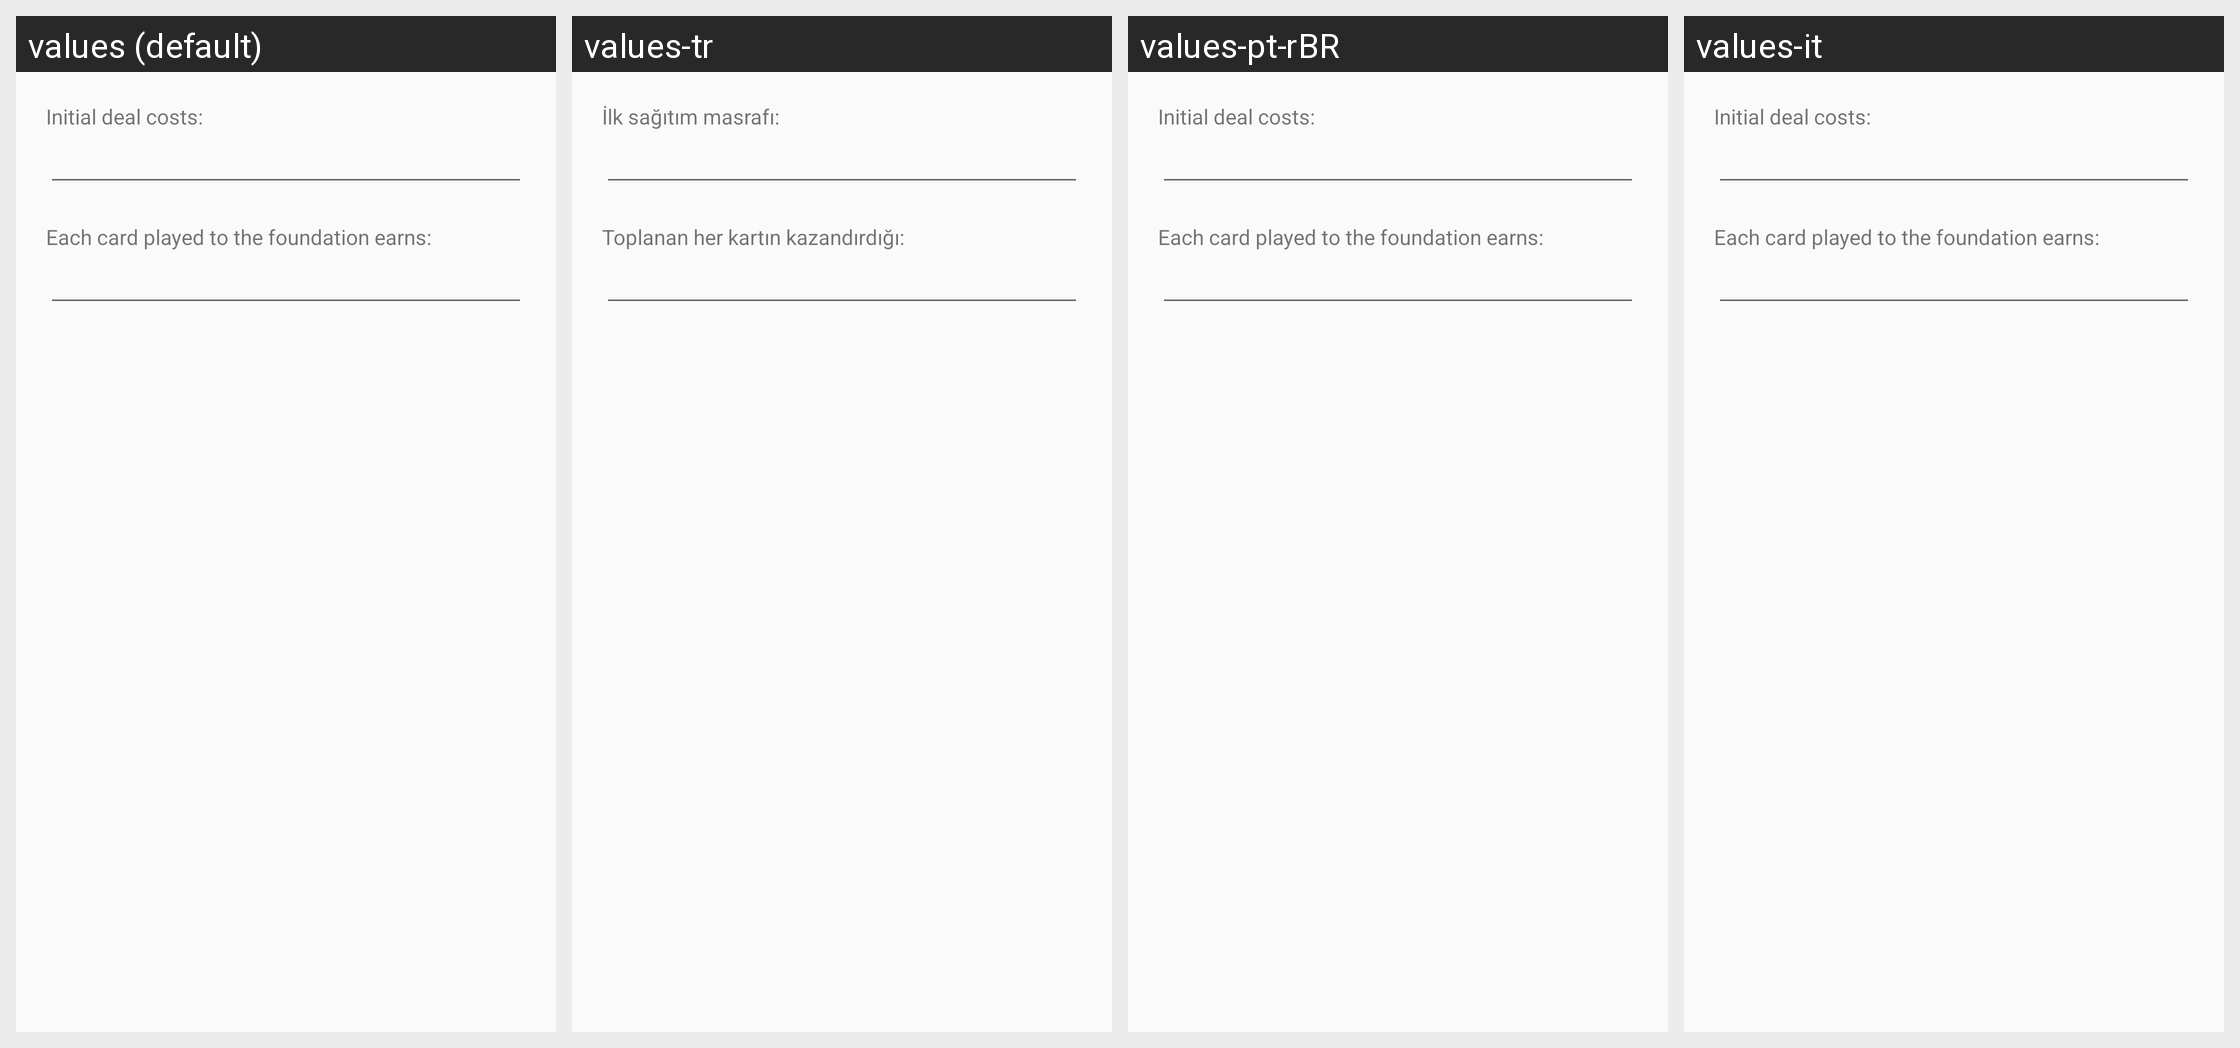

Strings drawn on this Android screen and how each of the app's shown locales translates them:
Android screen res/layout/hk_news.xml rendered under 4 locales, left to right: values (default), values-tr, values-pt-rBR, values-it. Device: Nexus 5 (rendered at 1080×1920; each locale shown at half size, 540×960, under a caption strip naming it); theme preferenceInformation.
Other locales in the repository, not shown: values-de, values-eo, values-es, values-fi, values-fr, values-hu, values-ja, values-nb, values-pl, values-pt, values-uk.
Strings drawn on this screen, with the default value and each locale's value (text and hints the layout hard-codes, and strings that could not be matched under every locale, appear in the picture but are not listed):

fortyTimerCenter
  values: Initial deal costs:
  values-tr: İlk sağıtım masrafı:
  values-pt-rBR: Initial deal costs:  [not translated; the default value is used]
  values-it: Initial deal costs:  [not translated; the default value is used]

centerEnsure
  values: Each card played to the foundation earns:
  values-tr: Toplanan her kartın kazandırdığı:
  values-pt-rBR: Each card played to the foundation earns:  [not translated; the default value is used]
  values-it: Each card played to the foundation earns:  [not translated; the default value is used]
